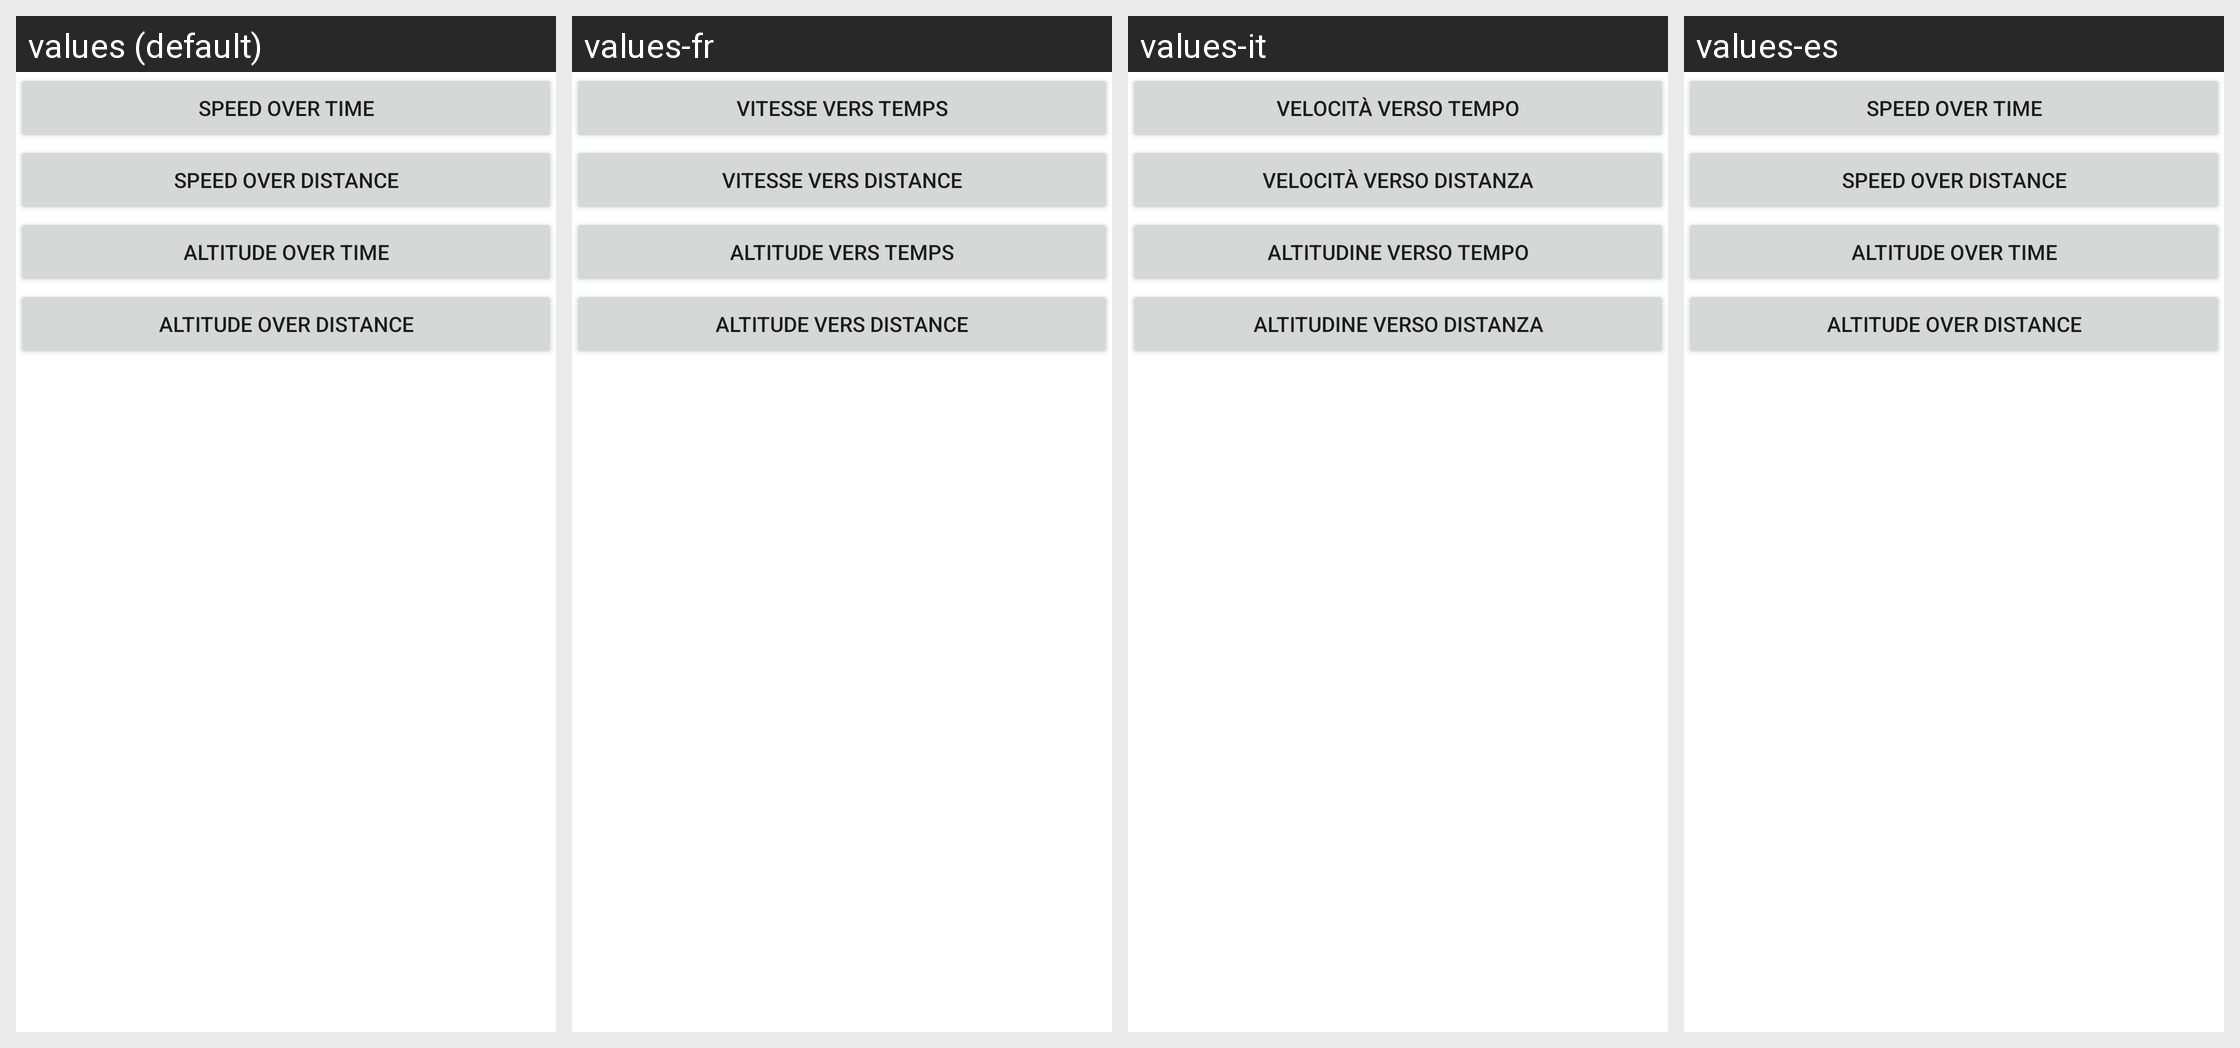

Strings drawn on this Android screen and how each of the app's shown locales translates them:
Android screen res/layout/graphtype.xml rendered under 4 locales, left to right: values (default), values-fr, values-it, values-es. Device: Nexus 5 (rendered at 1080×1920; each locale shown at half size, 540×960, under a caption strip naming it); theme Theme.MaterialComponents.DayNight.NoActionBar.
Other locales in the repository, not shown: values-da, values-de, values-en-rUS, values-hi, values-nl, values-pl, values-pt-rBR, values-ru, values-zh-rCN, values-zh-rTW.
Strings drawn on this screen, with the default value and each locale's value (text and hints the layout hard-codes, and strings that could not be matched under every locale, appear in the picture but are not listed):

graphtype_timespeed
  values: Speed over time
  values-fr: Vitesse vers temps
  values-it: Velocità verso tempo
  values-es: Speed over time

graphtype_distancespeed
  values: Speed over distance
  values-fr: Vitesse vers distance
  values-it: Velocità verso distanza
  values-es: Speed over distance

graphtype_timealtitude
  values: Altitude over time
  values-fr: Altitude vers temps
  values-it: Altitudine verso tempo
  values-es: Altitude over time

graphtype_distancealtitude
  values: Altitude over distance
  values-fr: Altitude vers distance
  values-it: Altitudine verso distanza
  values-es: Altitude over distance
